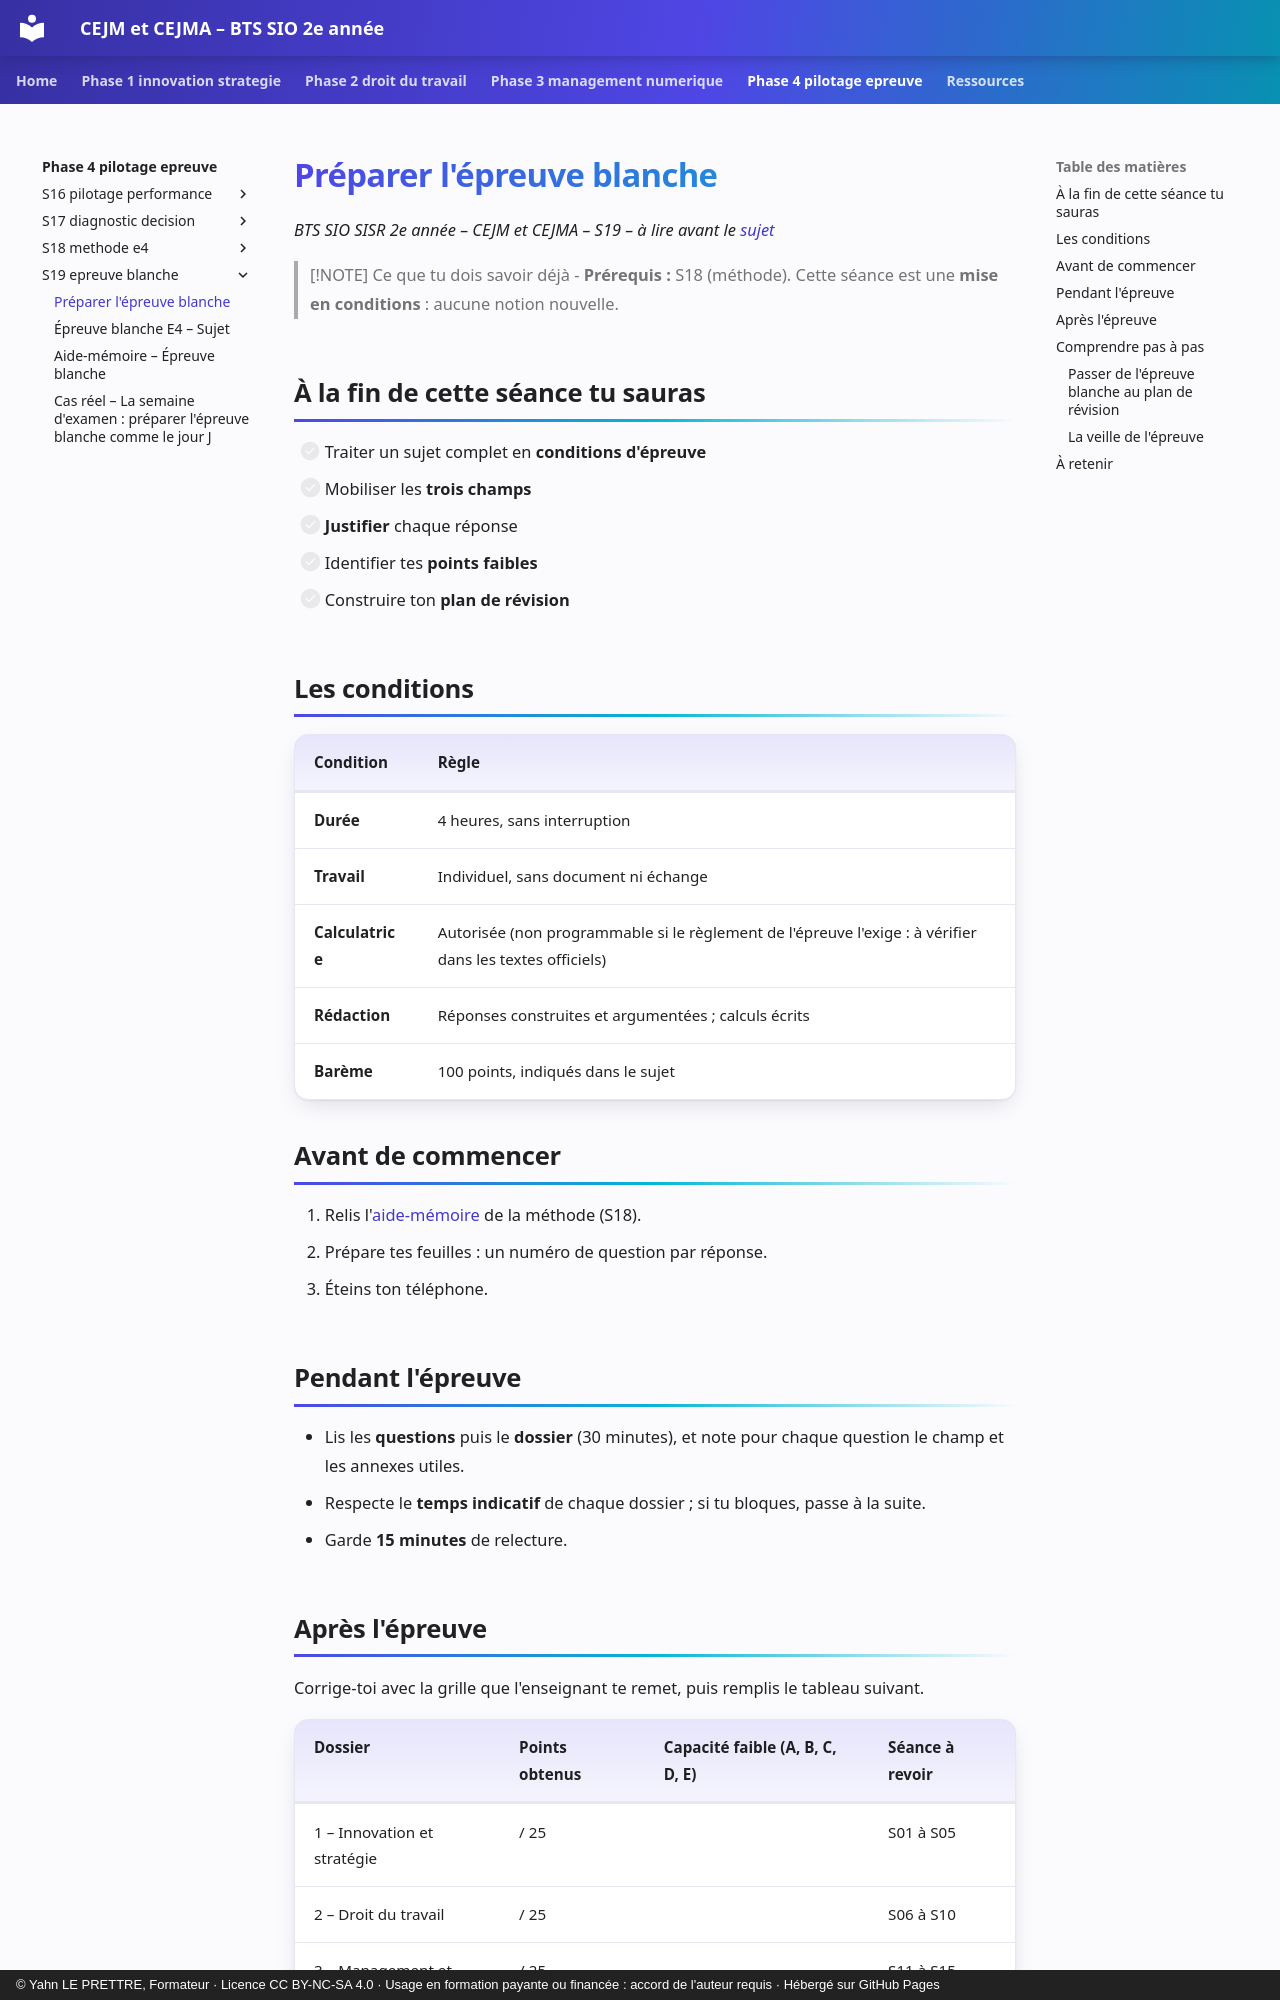

repository: YahnLP/bts2-sio-sisr-cejma · page: phase-4-pilotage-epreuve/S19-epreuve-blanche/01-cours/index.html · generator: mkdocs · copyright: © Yahn LE PRETTRE, Formateur · Licence CC BY-NC-SA 4.0 · Usage en formation payante ou financée : accord de l'auteur requis · Hébergé sur GitHub Pages

# Préparer l'épreuve blanche

*BTS SIO SISR 2e année – CEJM et CEJMA – S19 – à lire avant le [sujet](02-etude-de-cas.md)*

> [!NOTE] Ce que tu dois savoir déjà
> - **Prérequis :** S18 (méthode). Cette séance est une **mise en conditions** : aucune notion nouvelle.

## À la fin de cette séance tu sauras

- [ ] Traiter un sujet complet en **conditions d'épreuve**
- [ ] Mobiliser les **trois champs**
- [ ] **Justifier** chaque réponse
- [ ] Identifier tes **points faibles**
- [ ] Construire ton **plan de révision**

## Les conditions

| Condition | Règle |
|---|---|
| **Durée** | 4 heures, sans interruption |
| **Travail** | Individuel, sans document ni échange |
| **Calculatrice** | Autorisée (non programmable si le règlement de l'épreuve l'exige : à vérifier dans les textes officiels) |
| **Rédaction** | Réponses construites et argumentées ; calculs écrits |
| **Barème** | 100 points, indiqués dans le sujet |

## Avant de commencer

1. Relis l'[aide-mémoire](03-aide-memoire.md) de la méthode (S18).
2. Prépare tes feuilles : un numéro de question par réponse.
3. Éteins ton téléphone.

## Pendant l'épreuve

- Lis les **questions** puis le **dossier** (30 minutes), et note pour chaque question le champ et les annexes utiles.
- Respecte le **temps indicatif** de chaque dossier ; si tu bloques, passe à la suite.
- Garde **15 minutes** de relecture.
